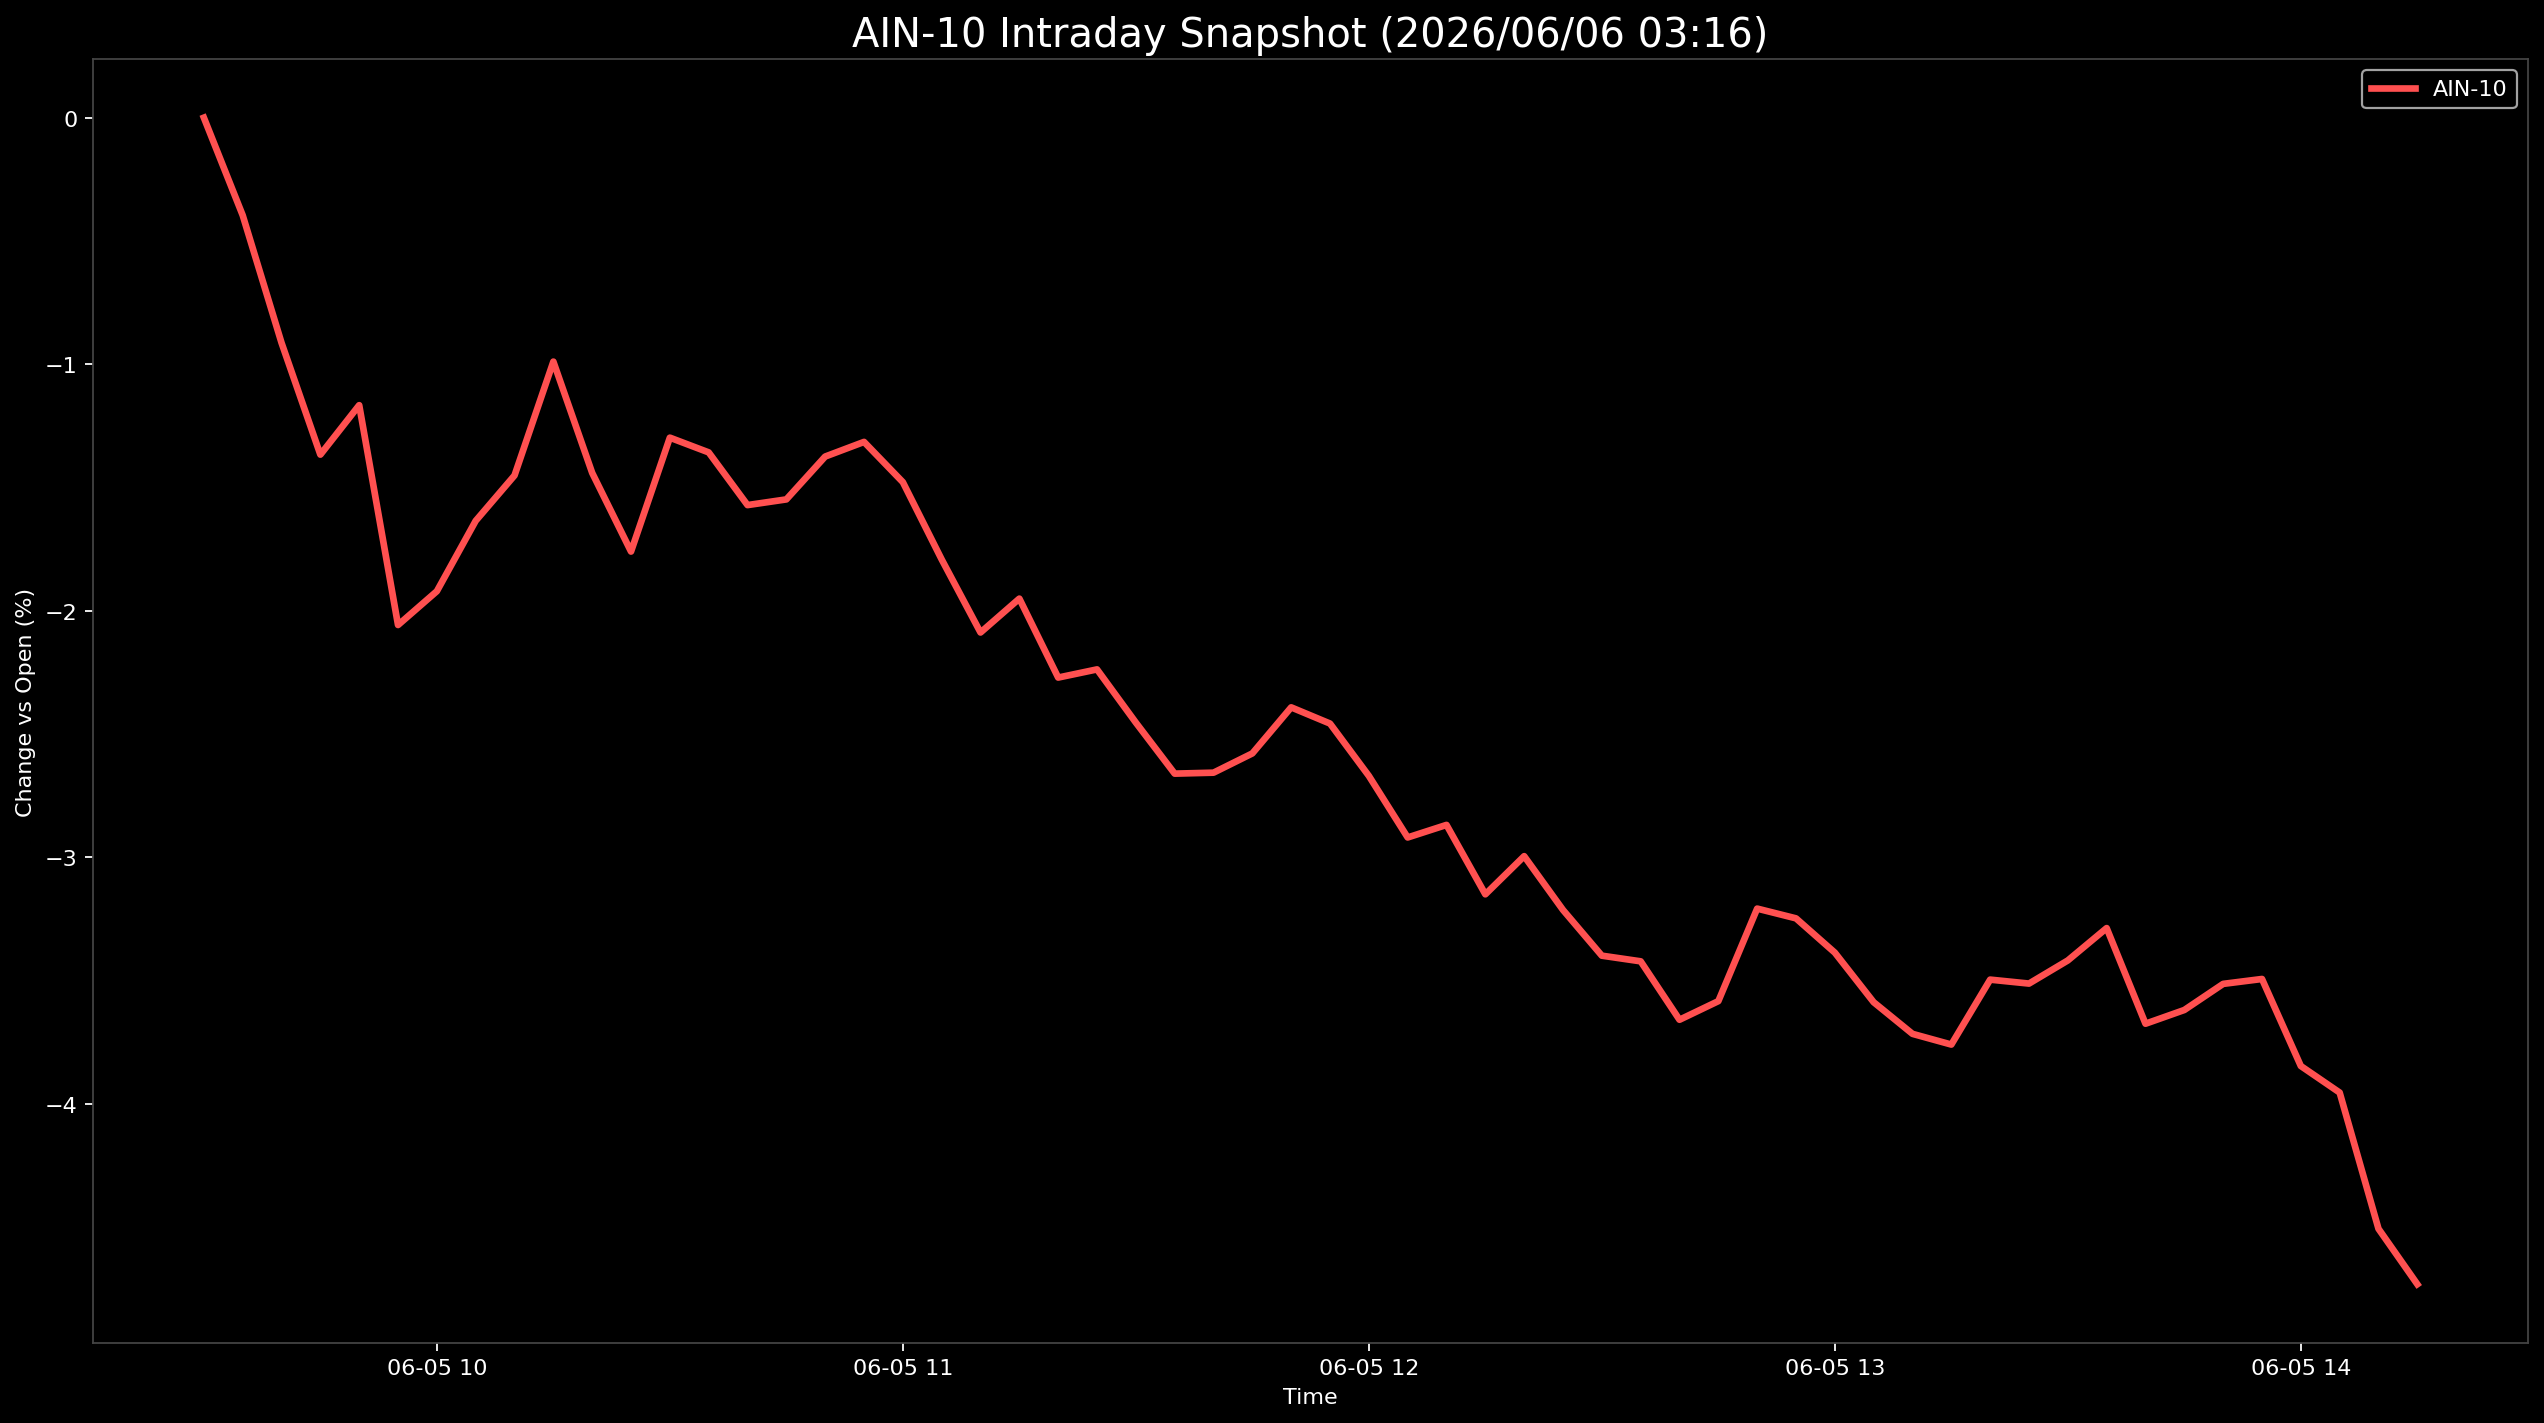

Values plotted in this chart, from the file beside it:
Datetime, AIN-10
2026-06-05 09:30:00, 0.0
2026-06-05 09:35:00, -0.3961
2026-06-05 09:40:00, -0.9132
2026-06-05 09:45:00, -1.367
2026-06-05 09:50:00, -1.166
2026-06-05 09:55:00, -2.058
2026-06-05 10:00:00, -1.921
2026-06-05 10:05:00, -1.635
2026-06-05 10:10:00, -1.451
2026-06-05 10:15:00, -0.9893
2026-06-05 10:20:00, -1.441
2026-06-05 10:25:00, -1.76
2026-06-05 10:30:00, -1.298
2026-06-05 10:35:00, -1.358
2026-06-05 10:40:00, -1.571
2026-06-05 10:45:00, -1.548
2026-06-05 10:50:00, -1.374
2026-06-05 10:55:00, -1.315
2026-06-05 11:00:00, -1.478
2026-06-05 11:05:00, -1.792
2026-06-05 11:10:00, -2.088
2026-06-05 11:15:00, -1.951
2026-06-05 11:20:00, -2.271
2026-06-05 11:25:00, -2.238
2026-06-05 11:30:00, -2.453
2026-06-05 11:35:00, -2.66
2026-06-05 11:40:00, -2.656
2026-06-05 11:45:00, -2.578
2026-06-05 11:50:00, -2.392
2026-06-05 11:55:00, -2.457
2026-06-05 12:00:00, -2.67
2026-06-05 12:05:00, -2.919
2026-06-05 12:10:00, -2.868
2026-06-05 12:15:00, -3.15
2026-06-05 12:20:00, -2.995
2026-06-05 12:25:00, -3.213
2026-06-05 12:30:00, -3.399
2026-06-05 12:35:00, -3.422
2026-06-05 12:40:00, -3.659
2026-06-05 12:45:00, -3.583
2026-06-05 12:50:00, -3.208
2026-06-05 12:55:00, -3.247
2026-06-05 13:00:00, -3.386
2026-06-05 13:05:00, -3.587
2026-06-05 13:10:00, -3.716
2026-06-05 13:15:00, -3.759
2026-06-05 13:20:00, -3.496
2026-06-05 13:25:00, -3.512
2026-06-05 13:30:00, -3.418
2026-06-05 13:35:00, -3.287
2026-06-05 13:40:00, -3.675
2026-06-05 13:45:00, -3.619
2026-06-05 13:50:00, -3.513
2026-06-05 13:55:00, -3.493
2026-06-05 14:00:00, -3.846
2026-06-05 14:05:00, -3.954
2026-06-05 14:10:00, -4.506
2026-06-05 14:15:00, -4.731
